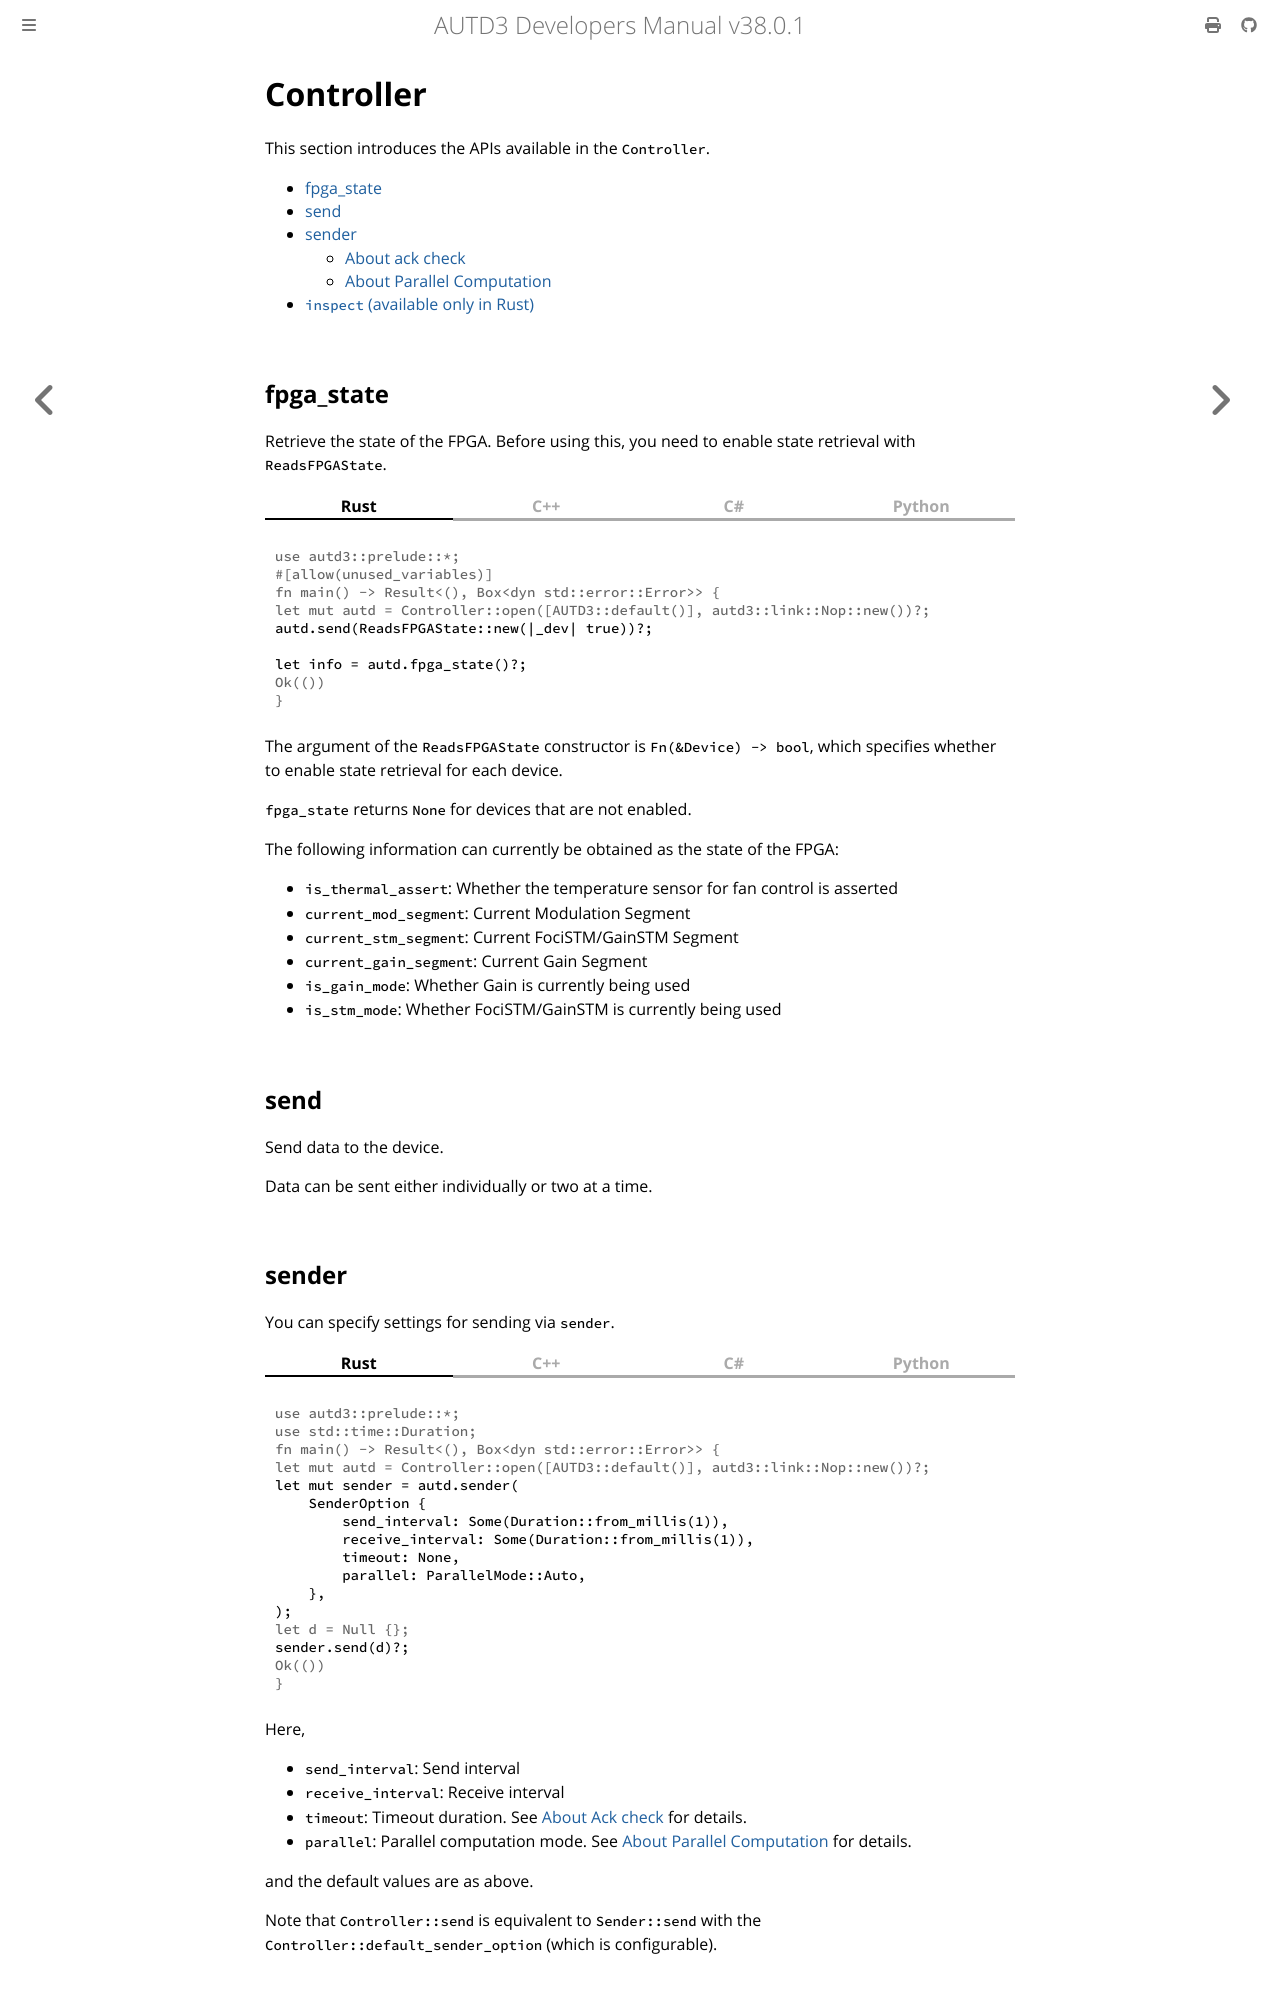

repository: shinolab/autd3-doc · page: en/Users_Manual/API/controller.html · generator: mdbook

# Controller

This section introduces the APIs available in the `Controller`.

[[_TOC_]]

## fpga_state

Retrieve the state of the FPGA.
Before using this, you need to enable state retrieval with `ReadsFPGAState`.

{{ #tabs }}
{{ #tab name=Rust }}
```rust,edition2024
{{#include ../../../codes/Users_Manual/controller_0.rs}}
```
{{ #endtab }}
{{ #tab name=C++ }}
```cpp
{{#include ../../../codes/Users_Manual/controller_0.cpp}}
```
{{ #endtab }}
{{ #tab name=C# }}
```cs
{{#include ../../../codes/Users_Manual/controller_0.cs}}
```
{{ #endtab }}
{{ #tab name=Python }}
```python
{{#include ../../../codes/Users_Manual/controller_0.py}}
```
{{ #endtab }}
{{ #endtabs }}

The argument of the `ReadsFPGAState` constructor is `Fn(&Device) -> bool`, which specifies whether to enable state retrieval for each device.

`fpga_state` returns `None` for devices that are not enabled.

The following information can currently be obtained as the state of the FPGA:

- `is_thermal_assert`: Whether the temperature sensor for fan control is asserted
- `current_mod_segment`: Current Modulation Segment
- `current_stm_segment`: Current FociSTM/GainSTM Segment
- `current_gain_segment`: Current Gain Segment
- `is_gain_mode`: Whether Gain is currently being used
- `is_stm_mode`: Whether FociSTM/GainSTM is currently being used

## send

Send data to the device.

Data can be sent either individually or two at a time.

## sender

You can specify settings for sending via `sender`.

{{ #tabs }}
{{ #tab name=Rust }}
```rust,edition2024
{{#include ../../../codes/Users_Manual/sender.rs}}
```
{{ #endtab }}
{{ #tab name=C++ }}
```cpp
{{#include ../../../codes/Users_Manual/sender.cpp}}
```
{{ #endtab }}
{{ #tab name=C# }}
```cs
{{#include ../../../codes/Users_Manual/sender.cs}}
```
{{ #endtab }}
{{ #tab name=Python }}
```python
{{#include ../../../codes/Users_Manual/sender.py}}
```
{{ #endtab }}
{{ #endtabs }}

Here,
- `send_interval`: Send interval
- `receive_interval`: Receive interval
- `timeout`: Timeout duration. See [About Ack check](#about-ack-check) for details.
- `parallel`: Parallel computation mode. See [About Parallel Computation](#about-parallel-computation) for details.

and the default values are as above.

Note that `Controller::send` is equivalent to `Sender::send` with the `Controller::default_sender_option` (which is configurable).
